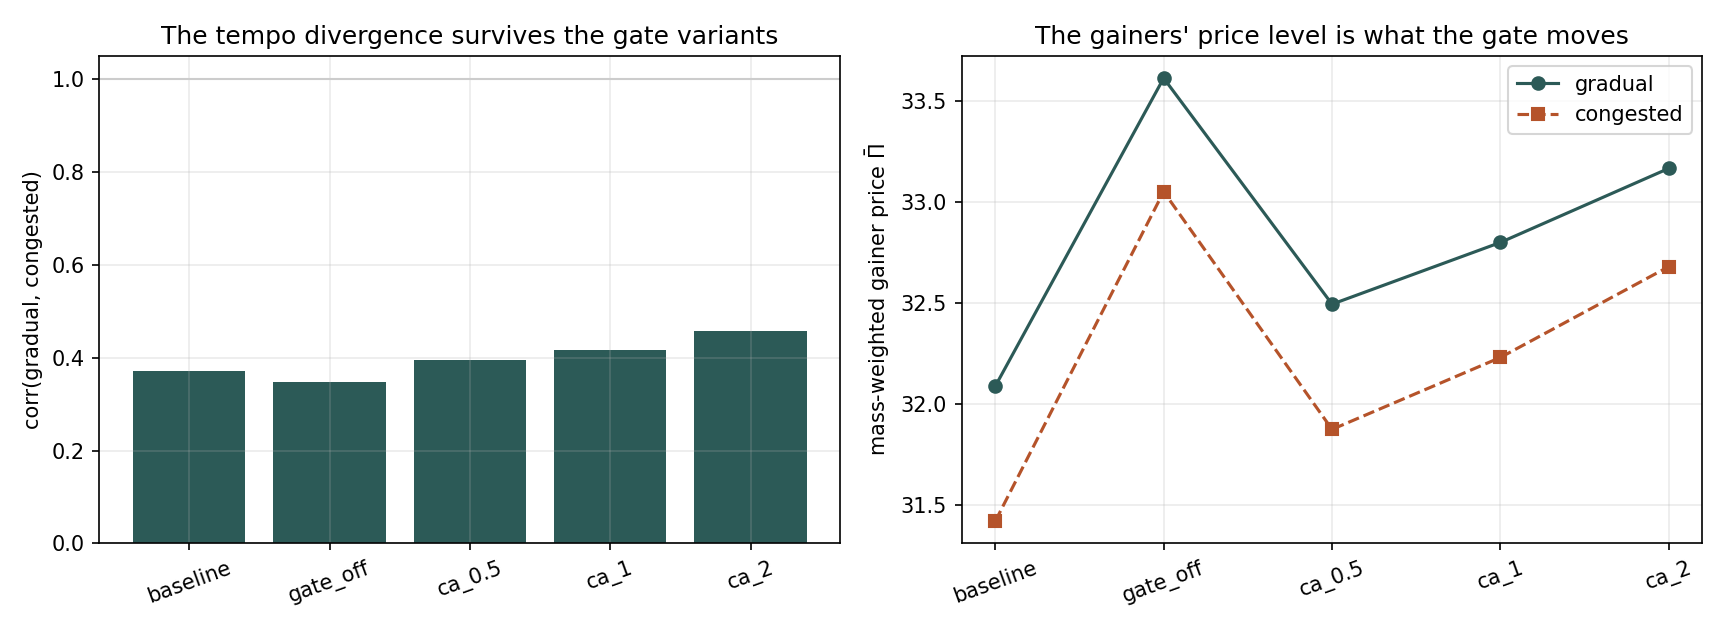

Values plotted in this chart, from the file beside it:
variant, corr_grad_cong, congested_size_spearman, gainer_meanPi_gradual, gainer_meanPi_congested, reinst_gradual, reinst_congested
baseline, 0.3713, 0.9497, 32.09, 31.42, 0.1046, 0.1182
gate_off, 0.3470, 0.9614, 33.61, 33.05, 0.1180, 0.1384
ca_0.5, 0.3940, 0.9417, 32.49, 31.88, 0.0948, 0.1082
ca_1, 0.4172, 0.9317, 32.80, 32.23, 0.0867, 0.0992
ca_2, 0.4574, 0.9068, 33.17, 32.68, 0.0738, 0.0840
